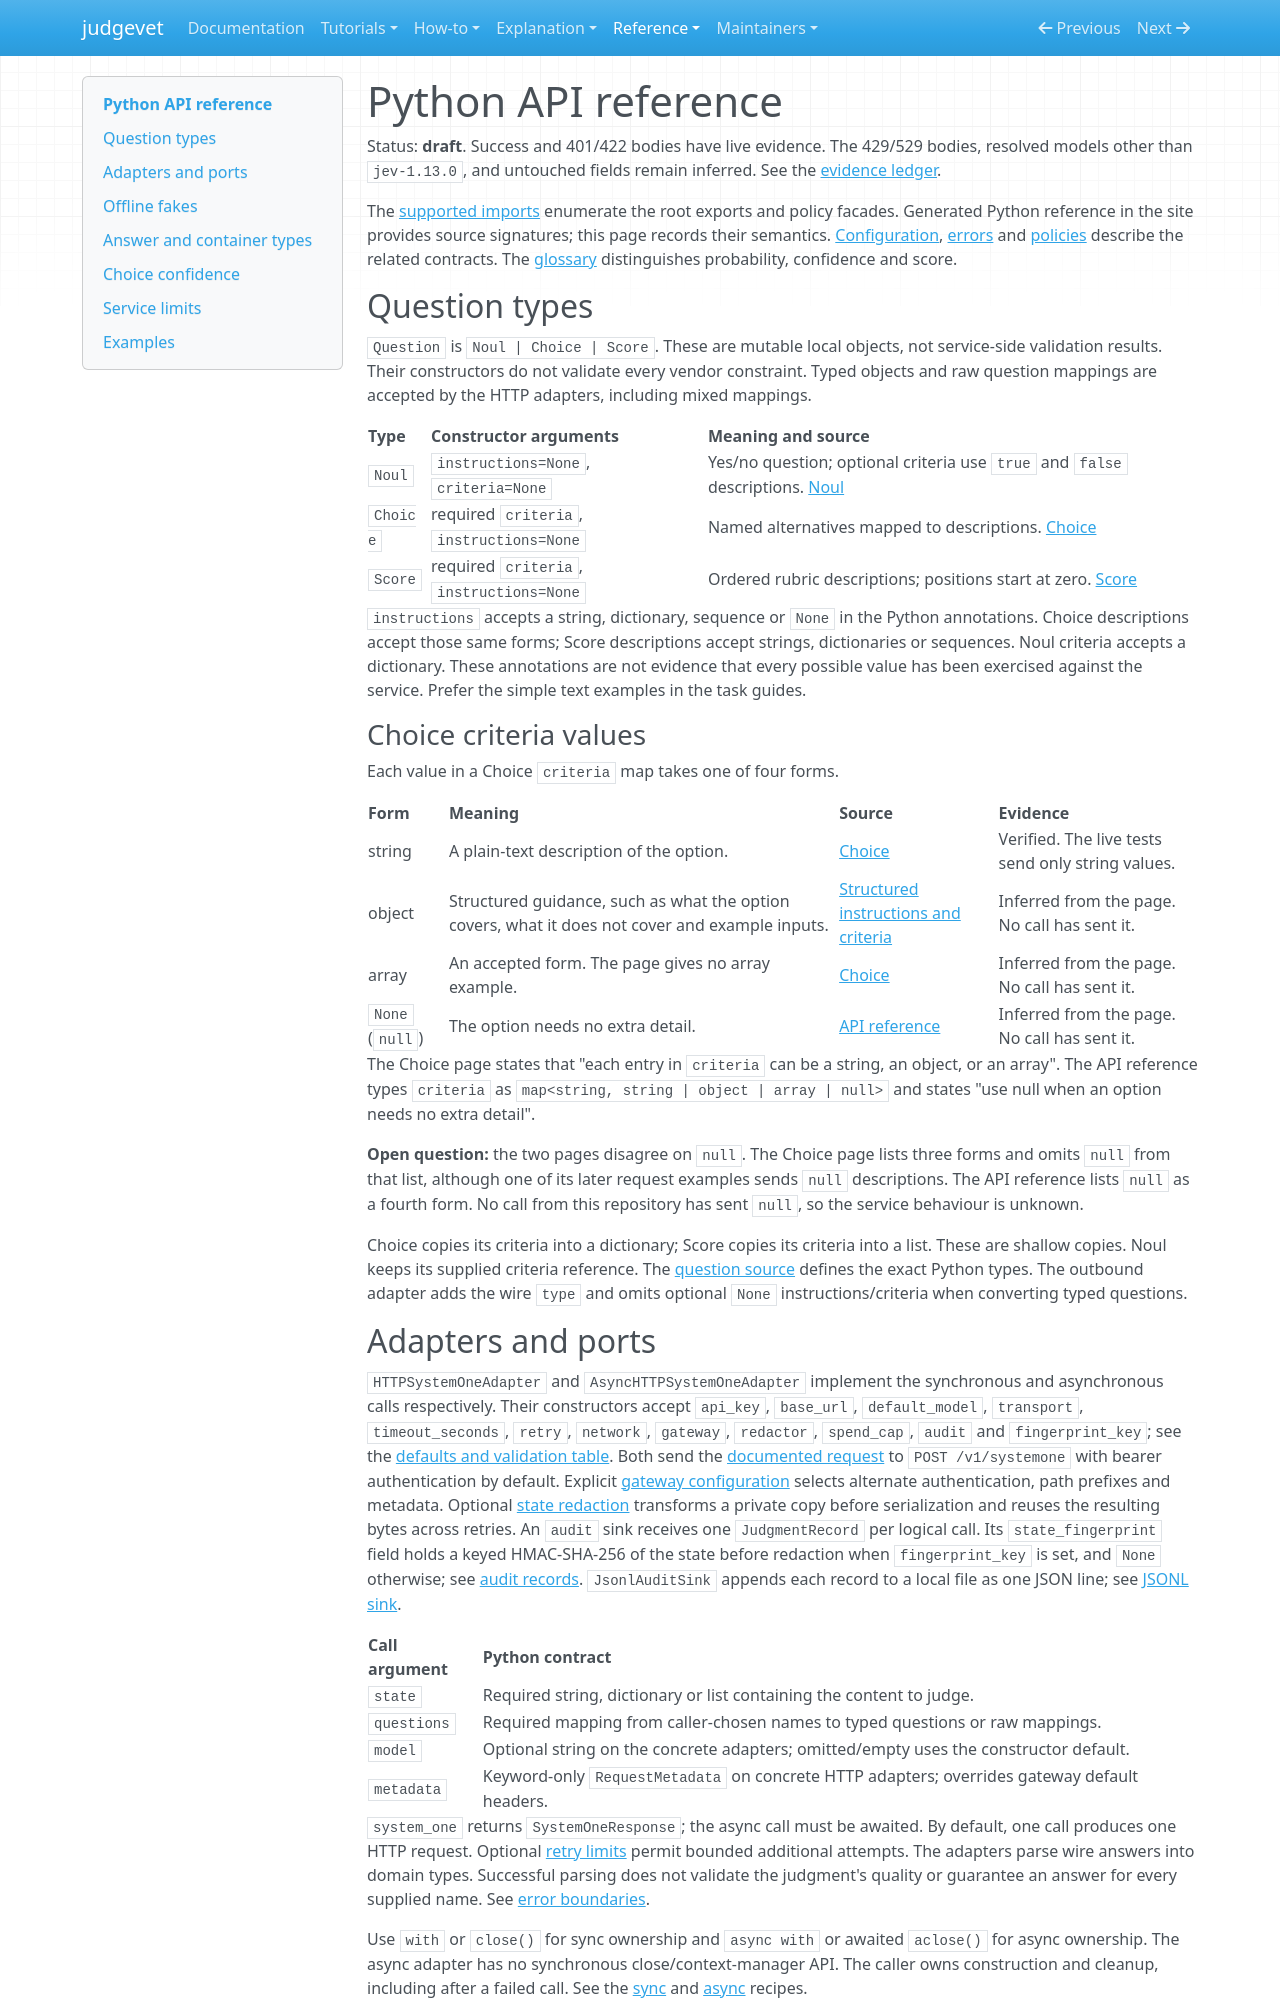

repository: Alberto-Codes/judgevet · page: reference/api/index.html · generator: mkdocs

---
status: draft
---

# Python API reference

Status: **draft**. Success and 401/422 bodies have live evidence. The 429/529
bodies, resolved models other than `jev-1.13.0`, and untouched fields remain
inferred. See the [evidence ledger](verification-ledger.md#what-is-verified-and-what-is-not).

The [supported imports](compatibility.md) enumerate the root exports and policy
facades. Generated Python reference in the site provides source signatures;
this page records their semantics. [Configuration](configuration.md),
[errors](errors.md) and [policies](policy.md) describe the related contracts.
The [glossary](glossary.md) distinguishes probability, confidence and score.

## Question types

`Question` is `Noul | Choice | Score`. These are mutable local objects, not
service-side validation results. Their constructors do not validate every
vendor constraint. Typed objects and raw question mappings are accepted by the
HTTP adapters, including mixed mappings.

| Type | Constructor arguments | Meaning and source |
|---|---|---|
| `Noul` | `instructions=None`, `criteria=None` | Yes/no question; optional criteria use `true` and `false` descriptions. [Noul](https://docs.typesafe.ai/primitives/noul) |
| `Choice` | required `criteria`, `instructions=None` | Named alternatives mapped to descriptions. [Choice](https://docs.typesafe.ai/primitives/choice) |
| `Score` | required `criteria`, `instructions=None` | Ordered rubric descriptions; positions start at zero. [Score](https://docs.typesafe.ai/primitives/score) |

`instructions` accepts a string, dictionary, sequence or `None` in the Python
annotations. Choice descriptions accept those same forms; Score descriptions
accept strings, dictionaries or sequences. Noul criteria accepts a dictionary.
These annotations are not evidence that every possible value has been exercised
against the service. Prefer the simple text examples in the task guides.

### Choice criteria values

Each value in a Choice `criteria` map takes one of four forms.

| Form | Meaning | Source | Evidence |
|---|---|---|---|
| string | A plain-text description of the option. | [Choice](https://docs.typesafe.ai/primitives/choice) | Verified. The live tests send only string values. |
| object | Structured guidance, such as what the option covers, what it does not cover and example inputs. | [Structured instructions and criteria](https://docs.typesafe.ai/primitives/choice#structured-instructions-and-criteria) | Inferred from the page. No call has sent it. |
| array | An accepted form. The page gives no array example. | [Choice](https://docs.typesafe.ai/primitives/choice) | Inferred from the page. No call has sent it. |
| `None` (`null`) | The option needs no extra detail. | [API reference](https://docs.typesafe.ai/api) | Inferred from the page. No call has sent it. |

The Choice page states that "each entry in `criteria` can be a string, an
object, or an array". The API reference types `criteria` as
`map<string, string | object | array | null>` and states "use null when an
option needs no extra detail".

**Open question:** the two pages disagree on `null`. The Choice page lists
three forms and omits `null` from that list, although one of its later request
examples sends `null` descriptions. The API reference lists `null` as a fourth
form. No call from this repository has sent `null`, so the service behaviour is
unknown.

Choice copies its criteria into a dictionary; Score copies its criteria into a
list. These are shallow copies. Noul keeps its supplied criteria reference.
The [question source](../../src/judgevet/domain/questions.py) defines the exact
Python types. The outbound adapter adds the wire `type` and omits optional
`None` instructions/criteria when converting typed questions.
